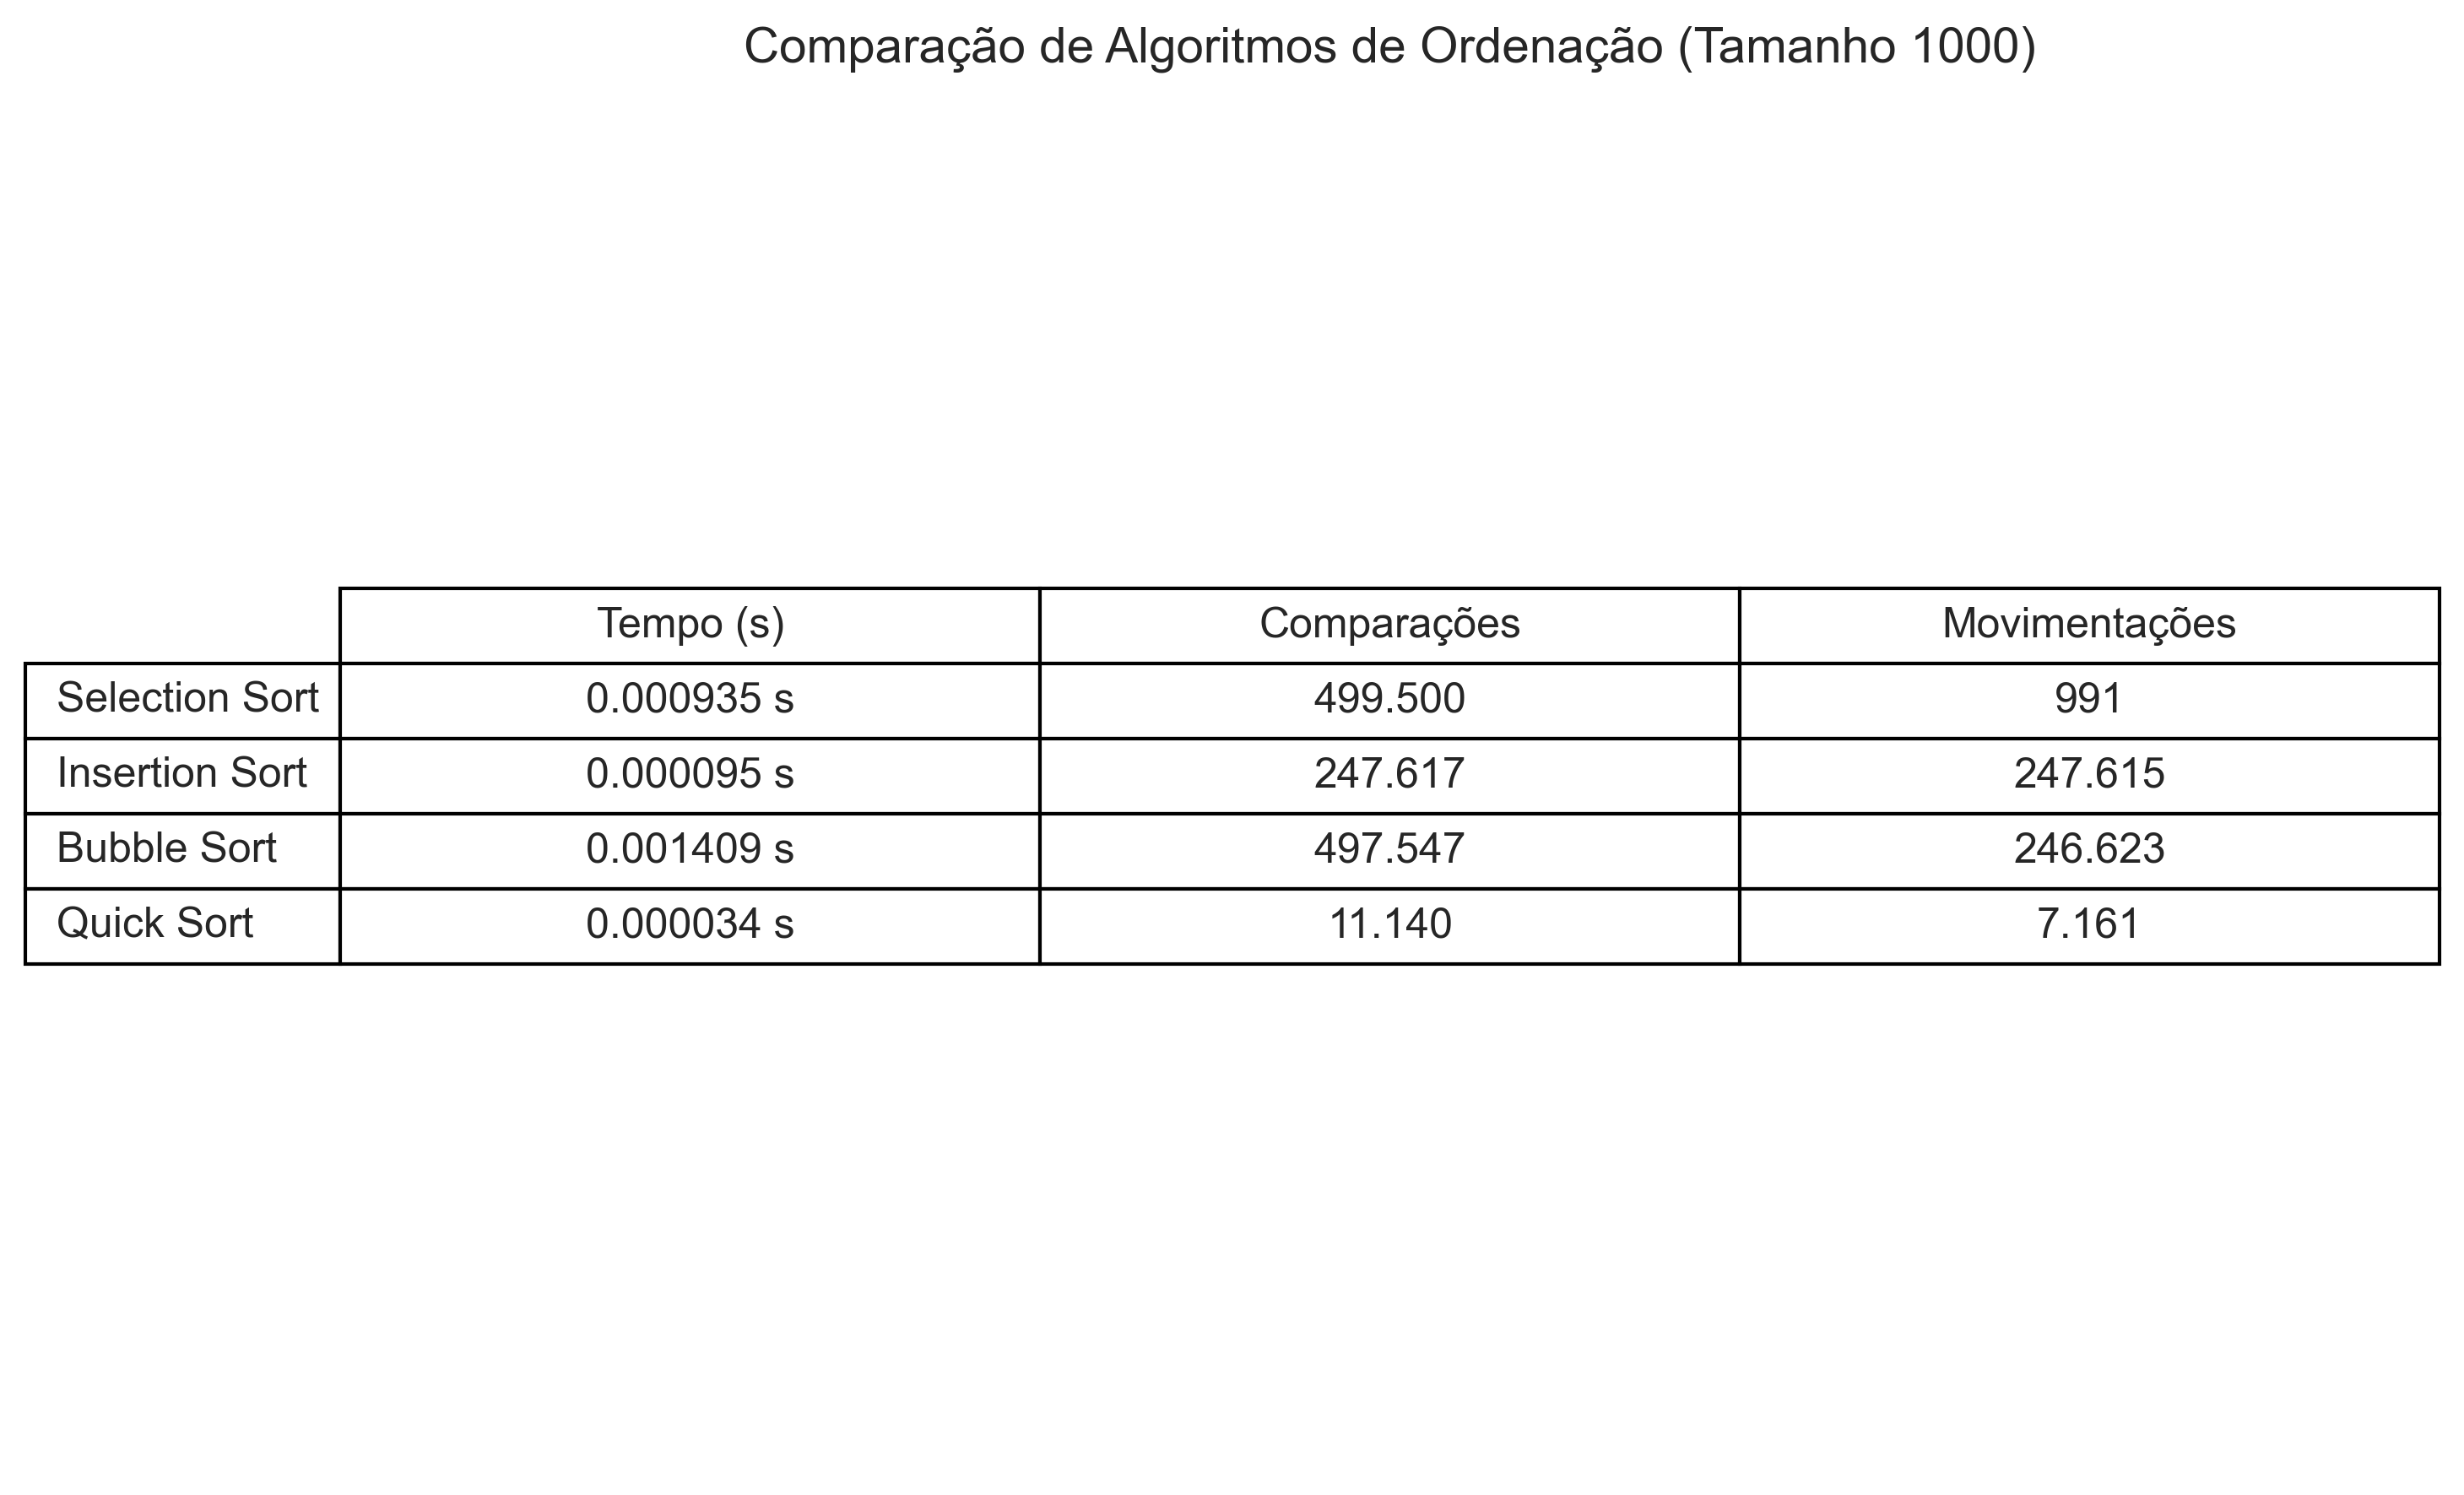

Values plotted in this chart, from the file beside it:
, Tempo (s), Comparações, Movimentações
Selection Sort, 0.000935 s, 499.5, 991
Insertion Sort, 0.000095 s, 247.6, 247.6
Bubble Sort, 0.001409 s, 497.5, 246.6
Quick Sort, 0.000034 s, 11.14, 7.161
